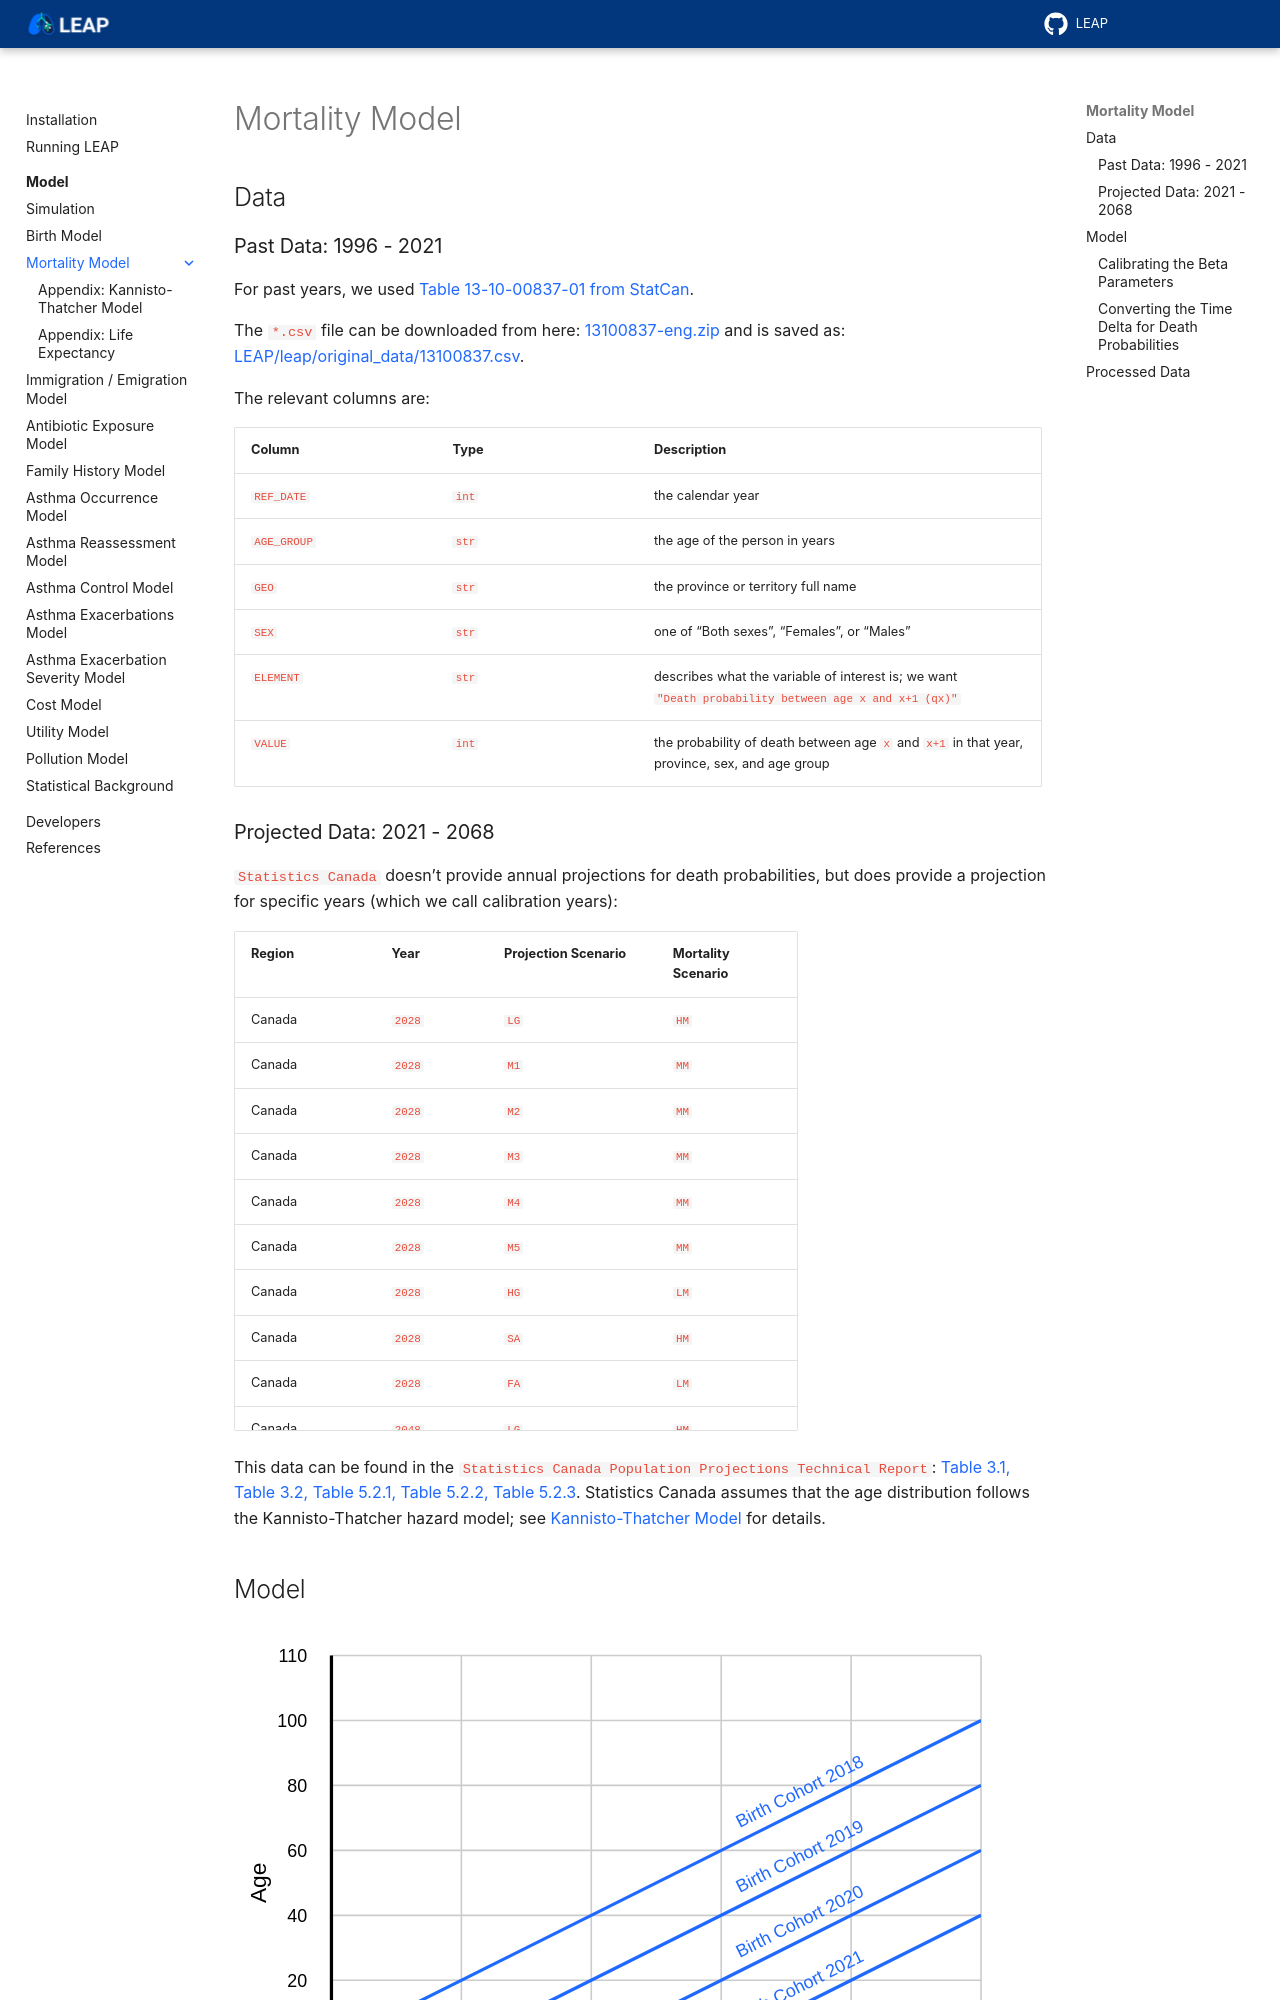

repository: resplab/leap · page: model/death/model-death.html · generator: sphinx

.. _mortality-model:

===========================
Mortality Model
===========================

.. toctree::
  :maxdepth: 2
  :hidden:

  model-death-kannisto
  model-death-life-expectancy

Data
====

.. _death-model-data-past:

Past Data: 1996 - 2021
*************************

For past years, we used
`Table 13-10-00837-01 from StatCan <https://www150.statcan.gc.ca/t1/tbl1/en/tv.action?pid=1310083701>`_.

The ``*.csv`` file can be downloaded from here:
`13100837-eng.zip <https://www150.statcan.gc.ca/n1/tbl/csv/13100837-eng.zip>`_
and is saved as:
`LEAP/leap/original_data/13100837.csv
<https://github.com/resplab/leap/blob/main/leap/original_data/13100837.csv>`_.

The relevant columns are:

.. list-table::
   :widths: 25 25 50
   :header-rows: 1

   * - Column
     - Type
     - Description
   * - ``REF_DATE``
     - :code:`int`
     - the calendar year
   * - ``AGE_GROUP``
     - :code:`str`
     - the age of the person in years
   * - ``GEO``
     - :code:`str`
     - the province or territory full name
   * - ``SEX``
     - :code:`str`
     - one of "Both sexes", "Females", or "Males"
   * - ``ELEMENT``
     - :code:`str`
     - describes what the variable of interest is; we want ``"Death probability between age x and x+1 (qx)"``
   * - ``VALUE``
     - :code:`int`
     - the probability of death between age ``x`` and ``x+1`` in that year, province, sex, and age group


.. _death-model-data-calibration:
